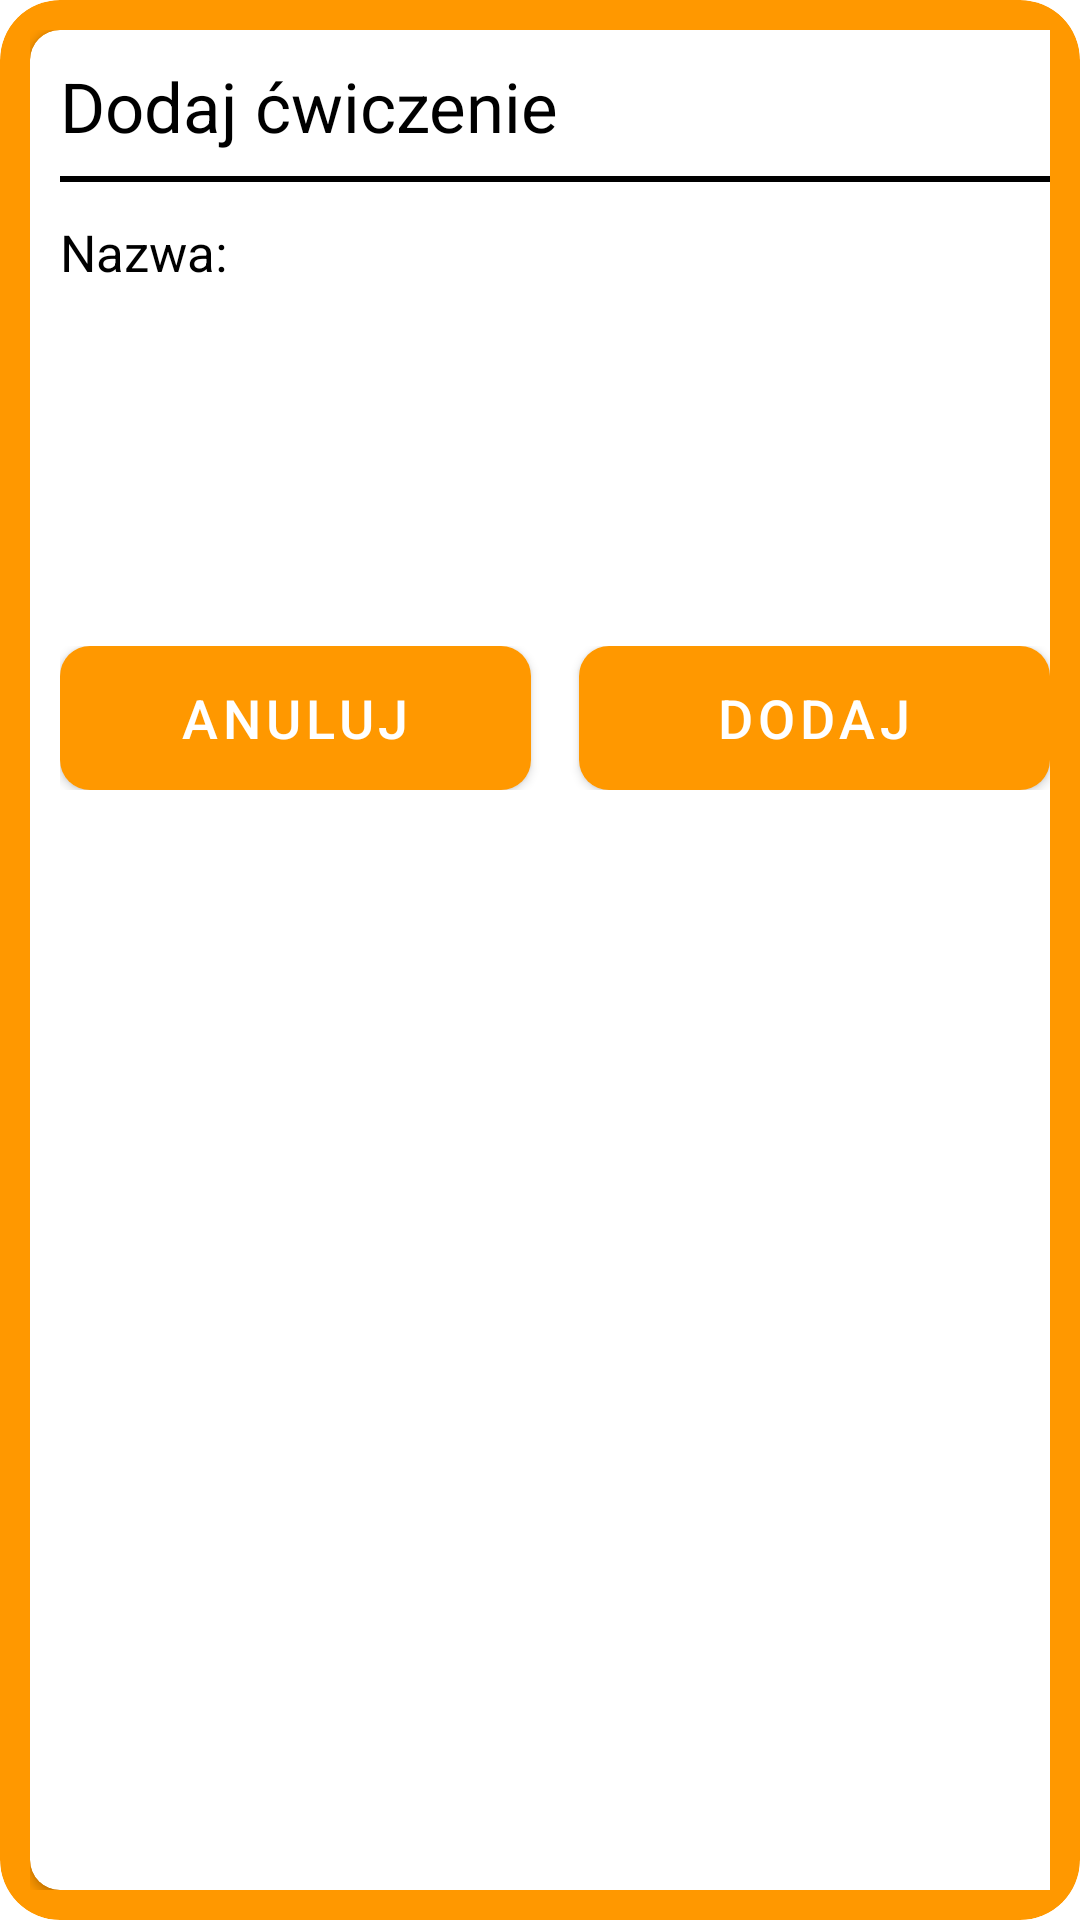

This screen was rendered from an Android layout file. Write that file and the resources it references.
<!-- AndroidManifest.xml: application theme Theme.Test -->
<!-- res/layout/dialog_add_exercise.xml -->
<?xml version="1.0" encoding="utf-8"?>
<FrameLayout xmlns:android="http://schemas.android.com/apk/res/android"
    android:layout_width="350dp"
    android:layout_height="wrap_content"
    xmlns:app="http://schemas.android.com/apk/res-auto"
    android:minWidth="350dp"
    android:minHeight="200dp"
    android:background="@drawable/rounded_frame"
    android:clipToOutline="true">

    <androidx.cardview.widget.CardView
        android:layout_width="350dp"
        android:layout_height="match_parent"
        app:cardCornerRadius="10dp"
        >

        <LinearLayout
            android:layout_width="match_parent"
            android:layout_height="match_parent"
            android:orientation="vertical"
            android:padding="10dp">

            <TextView
                android:layout_width="wrap_content"
                android:layout_height="wrap_content"
                android:text="Dodaj ćwiczenie"
                android:textColor="@color/black"
                android:textSize="23sp"/>

            <View
                android:layout_width="match_parent"
                android:layout_height="2dp"
                android:layout_marginTop="8dp"
                android:layout_marginBottom="8dp"
                android:background="@color/black"
                 />



            <TextView
                android:layout_marginTop="4dp"
                android:layout_width="wrap_content"
                android:layout_height="wrap_content"
                android:text="Nazwa:"
                android:textColor="@color/black"
                android:textSize="17sp"/>
            <EditText
                android:id="@+id/etExerciseName"
                android:layout_marginTop="4dp"
                android:layout_width="match_parent"
                android:layout_height="100dp"
                android:padding="8dp"
                android:inputType="textMultiLine"
                android:gravity="start|top"
                android:textSize="22sp"
                android:background="@drawable/rounded_edittext"/>

            <LinearLayout
                android:layout_marginTop="16dp"
                android:layout_width="match_parent"
                android:layout_height="wrap_content"
                android:orientation="horizontal">

                <Button
                    android:id="@+id/btnCancel"
                    android:background="@drawable/shape_button_rounded"
                    android:layout_width="0dp"
                    android:layout_height="wrap_content"
                    android:text="Anuluj"
                    android:textSize="18sp"
                    android:textColor="@color/white"
                    android:gravity="center"
                    android:layout_weight="1"/>
                <Button
                    android:id="@+id/btnAddExercise"
                    android:background="@drawable/shape_button_rounded"
                    android:layout_width="0dp"
                    android:text="Dodaj"
                    android:textSize="18sp"
                    android:textColor="@color/white"
                    android:gravity="center"
                    android:layout_marginStart="16dp"
                    android:layout_height="wrap_content"
                    android:layout_weight="1"/>
            </LinearLayout>


        </LinearLayout>
    </androidx.cardview.widget.CardView>

</FrameLayout>
<!-- resources referenced by this layout -->
<resources>
  <color name="black">#FF000000</color>
  <color name="white">#FFFFFFFF</color>
  <!-- drawable rounded_frame (drawable) -->
  <?xml version="1.0" encoding="utf-8"?>
  <shape xmlns:android="http://schemas.android.com/apk/res/android">
      <solid
          android:color="@color/orange"/>
      <corners
          android:radius="20dp" />
      <padding
          android:left="10dp"
          android:top="10dp"
          android:right="10dp"
          android:bottom="10dp" />
  </shape>
  <!-- drawable shape_button_rounded (drawable) -->
  <?xml version="1.0" encoding="utf-8"?>
  <shape xmlns:android="http://schemas.android.com/apk/res/android"
      android:shape="rectangle">
      <gradient
          android:angle="360"
          android:startColor="#FFA500"
          android:endColor="#FFC107"
          android:type="linear"/>
      <corners android:radius="10dp"/>
  
  </shape>
  <style name="Theme.Test" parent="Theme.MaterialComponents.DayNight.DarkActionBar">
          
          <item name="colorPrimary">@color/orange</item>
          <item name="colorPrimaryVariant">@color/dark_orange</item>
          <item name="colorOnPrimary">@color/yellow</item>
          
          <item name="colorSecondary">@color/teal_200</item>
          <item name="colorSecondaryVariant">@color/teal_700</item>
          <item name="colorOnSecondary">@color/black</item>
          
          <item name="android:statusBarColor" tools:targetApi="l">?attr/colorPrimaryVariant</item>
          
      </style>
  <color name="orange">#FF9800</color>
  <color name="dark_orange">#FFA000</color>
  <color name="yellow">#FFC107</color>
  <color name="teal_200">#FF03DAC5</color>
  <color name="teal_700">#FF018786</color>
</resources>
